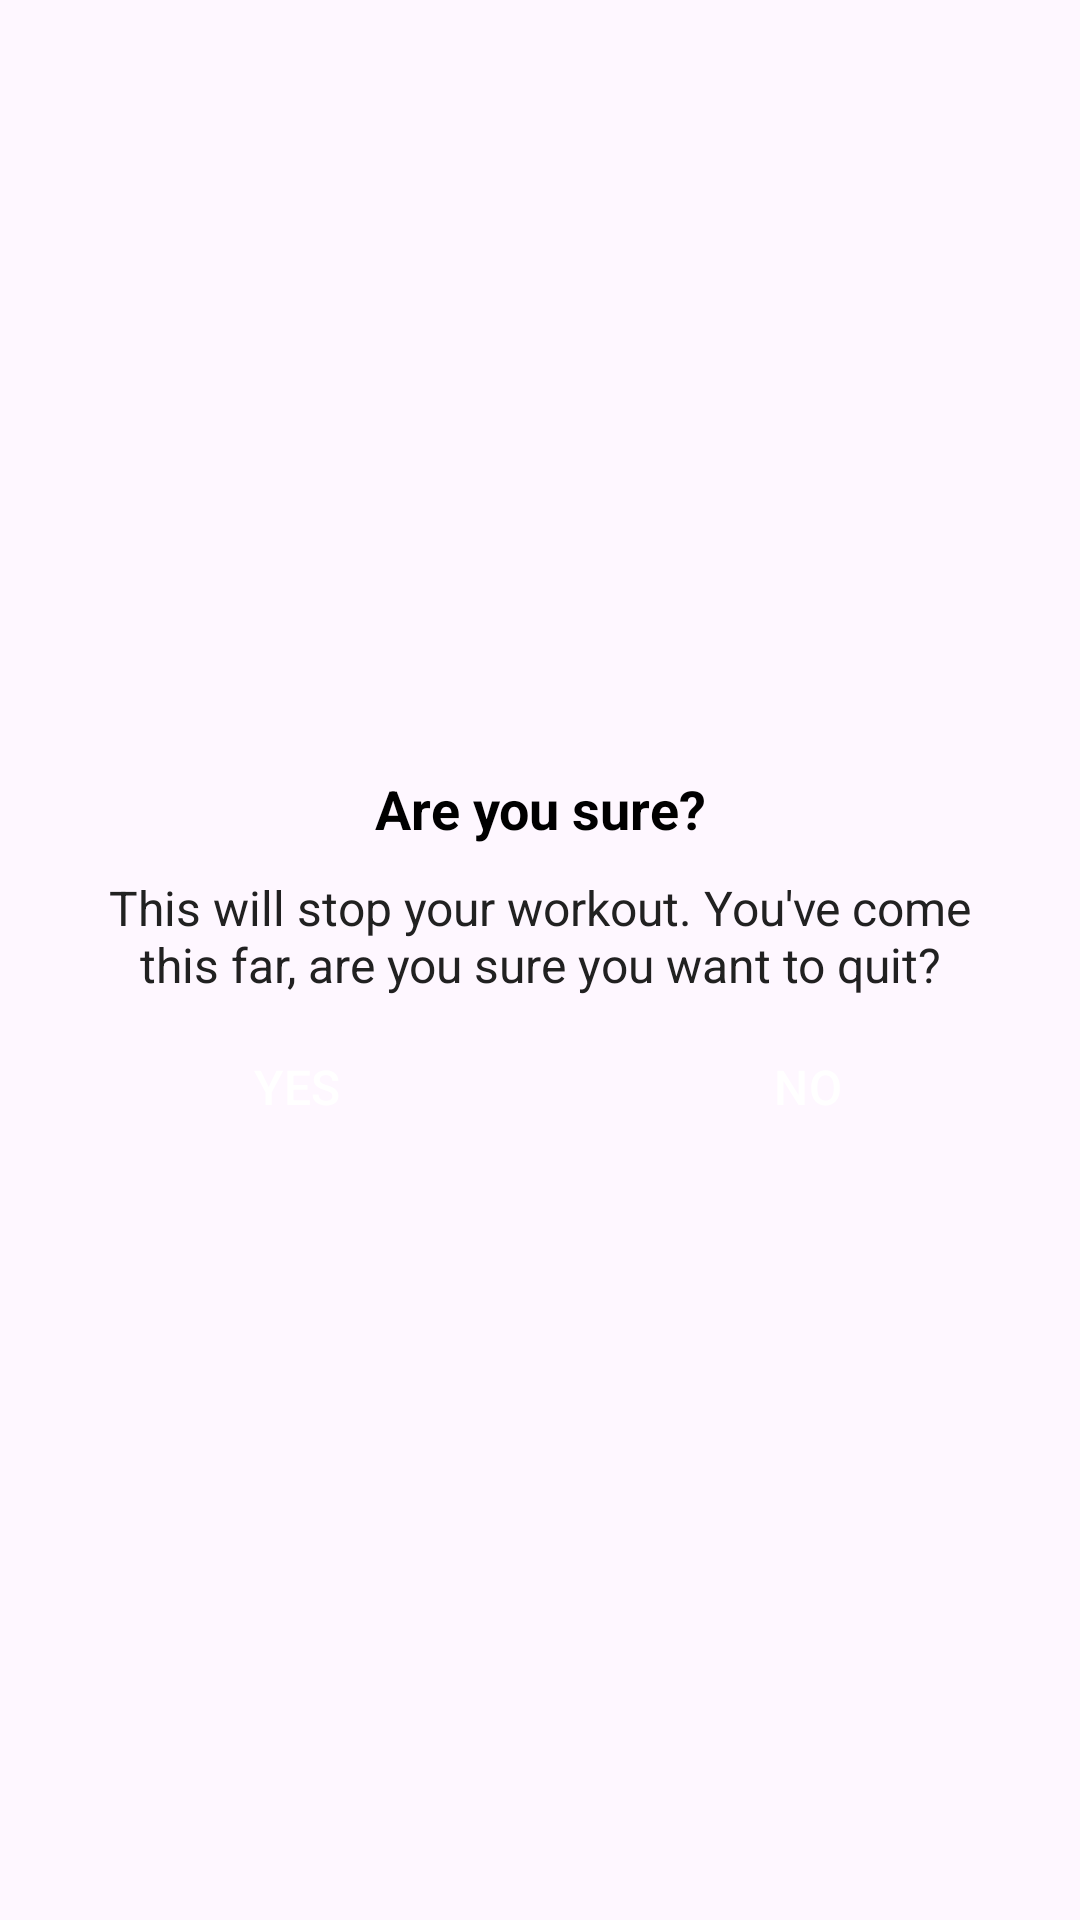

Write the Android layout XML for this screen, with the resource values it uses.
<!-- AndroidManifest.xml: application theme Theme.ExerciseApp -->
<!-- res/layout/dialog_custom_back_confirmation.xml -->
<?xml version="1.0" encoding="utf-8"?>
<LinearLayout xmlns:android="http://schemas.android.com/apk/res/android"
              android:layout_width="match_parent"
              android:layout_height="wrap_content"
              android:gravity="center"
              android:orientation="vertical"
              android:padding="16dp">

    <TextView
            android:layout_width="match_parent"
            android:layout_height="wrap_content"
            android:gravity="center"
            android:text="@string/are_you_sure"
            android:textColor="@android:color/black"
            android:textSize="18sp"
            android:textStyle="bold"/>

    <TextView
            android:layout_width="match_parent"
            android:layout_height="wrap_content"
            android:layout_marginStart="10dp"
            android:layout_marginTop="10dp"
            android:layout_marginEnd="10dp"
            android:gravity="center"
            android:text="@string/want_to_quit"
            android:textColor="#212121"
            android:textSize="16sp"/>

    <LinearLayout
            android:layout_width="match_parent"
            android:layout_height="wrap_content"
            android:layout_marginTop="10dp"
            android:orientation="horizontal">

        <Button
                android:id="@+id/btnYes"
                android:layout_width="0dp"
                android:layout_height="40dp"
                android:layout_marginEnd="10dp"
                android:layout_weight="1"
                android:backgroundTint="@color/colorAccent"
                android:gravity="center"
                android:text="@string/yes"
                android:textColor="#FFFFFF"
                android:textSize="16sp"
                style="?android:attr/buttonBarButtonStyle"
        />

        <Button
                android:id="@+id/btnNo"
                android:layout_width="0dp"
                android:layout_height="40dp"
                android:layout_marginStart="10dp"
                android:layout_weight="1"
                android:backgroundTint="@color/colorAccent"
                android:gravity="center"
                android:text="@string/no"
                android:textColor="#FFFFFF"
                android:textSize="16sp"
                style="?android:attr/buttonBarButtonStyle"
        />
    </LinearLayout>
</LinearLayout>
<!-- resources referenced by this layout -->
<resources>
  <color name="colorAccent">#008F24</color>
  <string name="are_you_sure">Are you sure?</string>
  <string name="no">NO</string>
  <string name="want_to_quit">This will stop your workout. You\'ve come this far, are you sure you want to quit?
      </string>
  <string name="yes">YES</string>
  <style name="Theme.ExerciseApp" parent="Base.Theme.ExerciseApp" />
  <style name="Base.Theme.ExerciseApp" parent="Theme.Material3.DayNight.NoActionBar">
          
          
      </style>
</resources>
